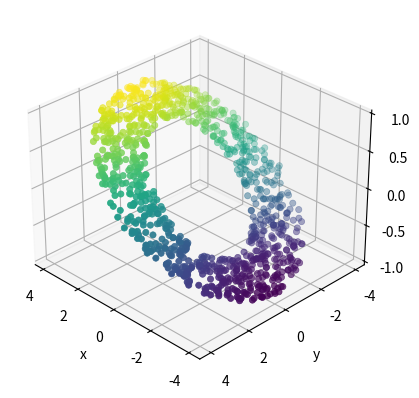

The matplotlib source for this figure:
#!/usr/bin/env python3
# -*- coding: utf-8 -*-
"""
Created on ...

[redacted]

Title: Program to plot the flow potential and velocities of flow over a sandbank.
"""

from mpl_toolkits import mplot3d
import numpy as np
import matplotlib.pyplot as plt

a = 2.0

def f1(x, y):
    return (4/3 * x1)

theta1 = 2 * np.pi * np.random.random(1000)
r1 = 2 * np.random.random(1000)
x1 = np.ravel(r1 * np.sin(theta1))
y1 = np.ravel(r1 * np.cos(theta1))
z1 = f1(x1, y1)

def f2(x2, y2):
    return (1 - a**2/(3*(x2*x2+y2*y2))) * x2/((x2*x2+y2*y2)**0.5)

theta2 = 2 * np.pi * np.random.random(1000)
r2 = 2 + 2 * np.random.random(1000)
x2 = np.ravel(r2 * np.sin(theta2))
y2 = np.ravel(r2 * np.cos(theta2))
z2 = f2(x2, y2)

ax = plt.axes(projection='3d')
ax.scatter(x2, y2, z2, c=z2, cmap='viridis', linewidth=0.5);

ax.set_xlabel('x')
ax.set_ylabel('y')
ax.set_zlabel('Potential');
ax.view_init(30, 135)